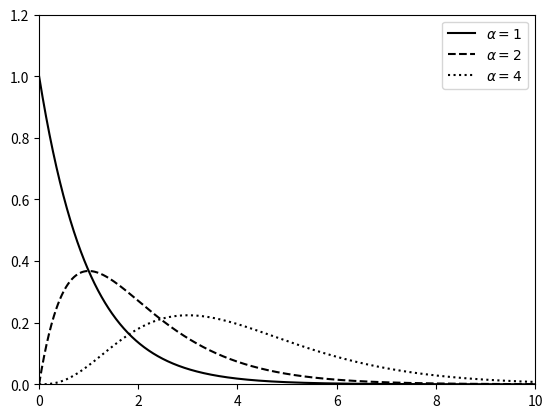

Generate this figure with matplotlib:
# -*- coding: utf-8 -*-
"""
Created on Sat Jul  2 19:37:03 2022

[redacted]
@name: Program_2_16.py
@function: Gamma-type PDFs
@Python version: Python 3.8
"""

import numpy as np
import matplotlib.pyplot as plt
from scipy.stats import gamma

# Gamma-type PDFs. 
v = np.arange(0,10,0.01)# Values set. 
# Random variable parameters. 
alpha = 1
beta = 1
ypdf = gamma.pdf(v,alpha,0,beta)# Gamma-type PDF. 
plt.plot(v,ypdf,'k')# Plots figure. 
plt.xlim(0,10)
plt.ylim(0,1.2)
# Random variable parameters. 
alpha = 2
beta = 1
ypdf = gamma.pdf(v,alpha,0,beta)# Gamma-type PDF. 
plt.plot(v,ypdf,'--k')# Plots figure. 
plt.xlim(0,10)
plt.ylim(0,1.2)
# Random variable parameters. 
alpha = 4
beta = 1
ypdf = gamma.pdf(v,alpha,0,beta)# Gamma-type PDF. 
plt.plot(v,ypdf,':k')# Plots figure. 
plt.xlim(0,10)
plt.ylim(0,1.2)
plt.legend([r'$\alpha = 1$',r'$\alpha = 2$',r'$\alpha = 4$'])
plt.show()